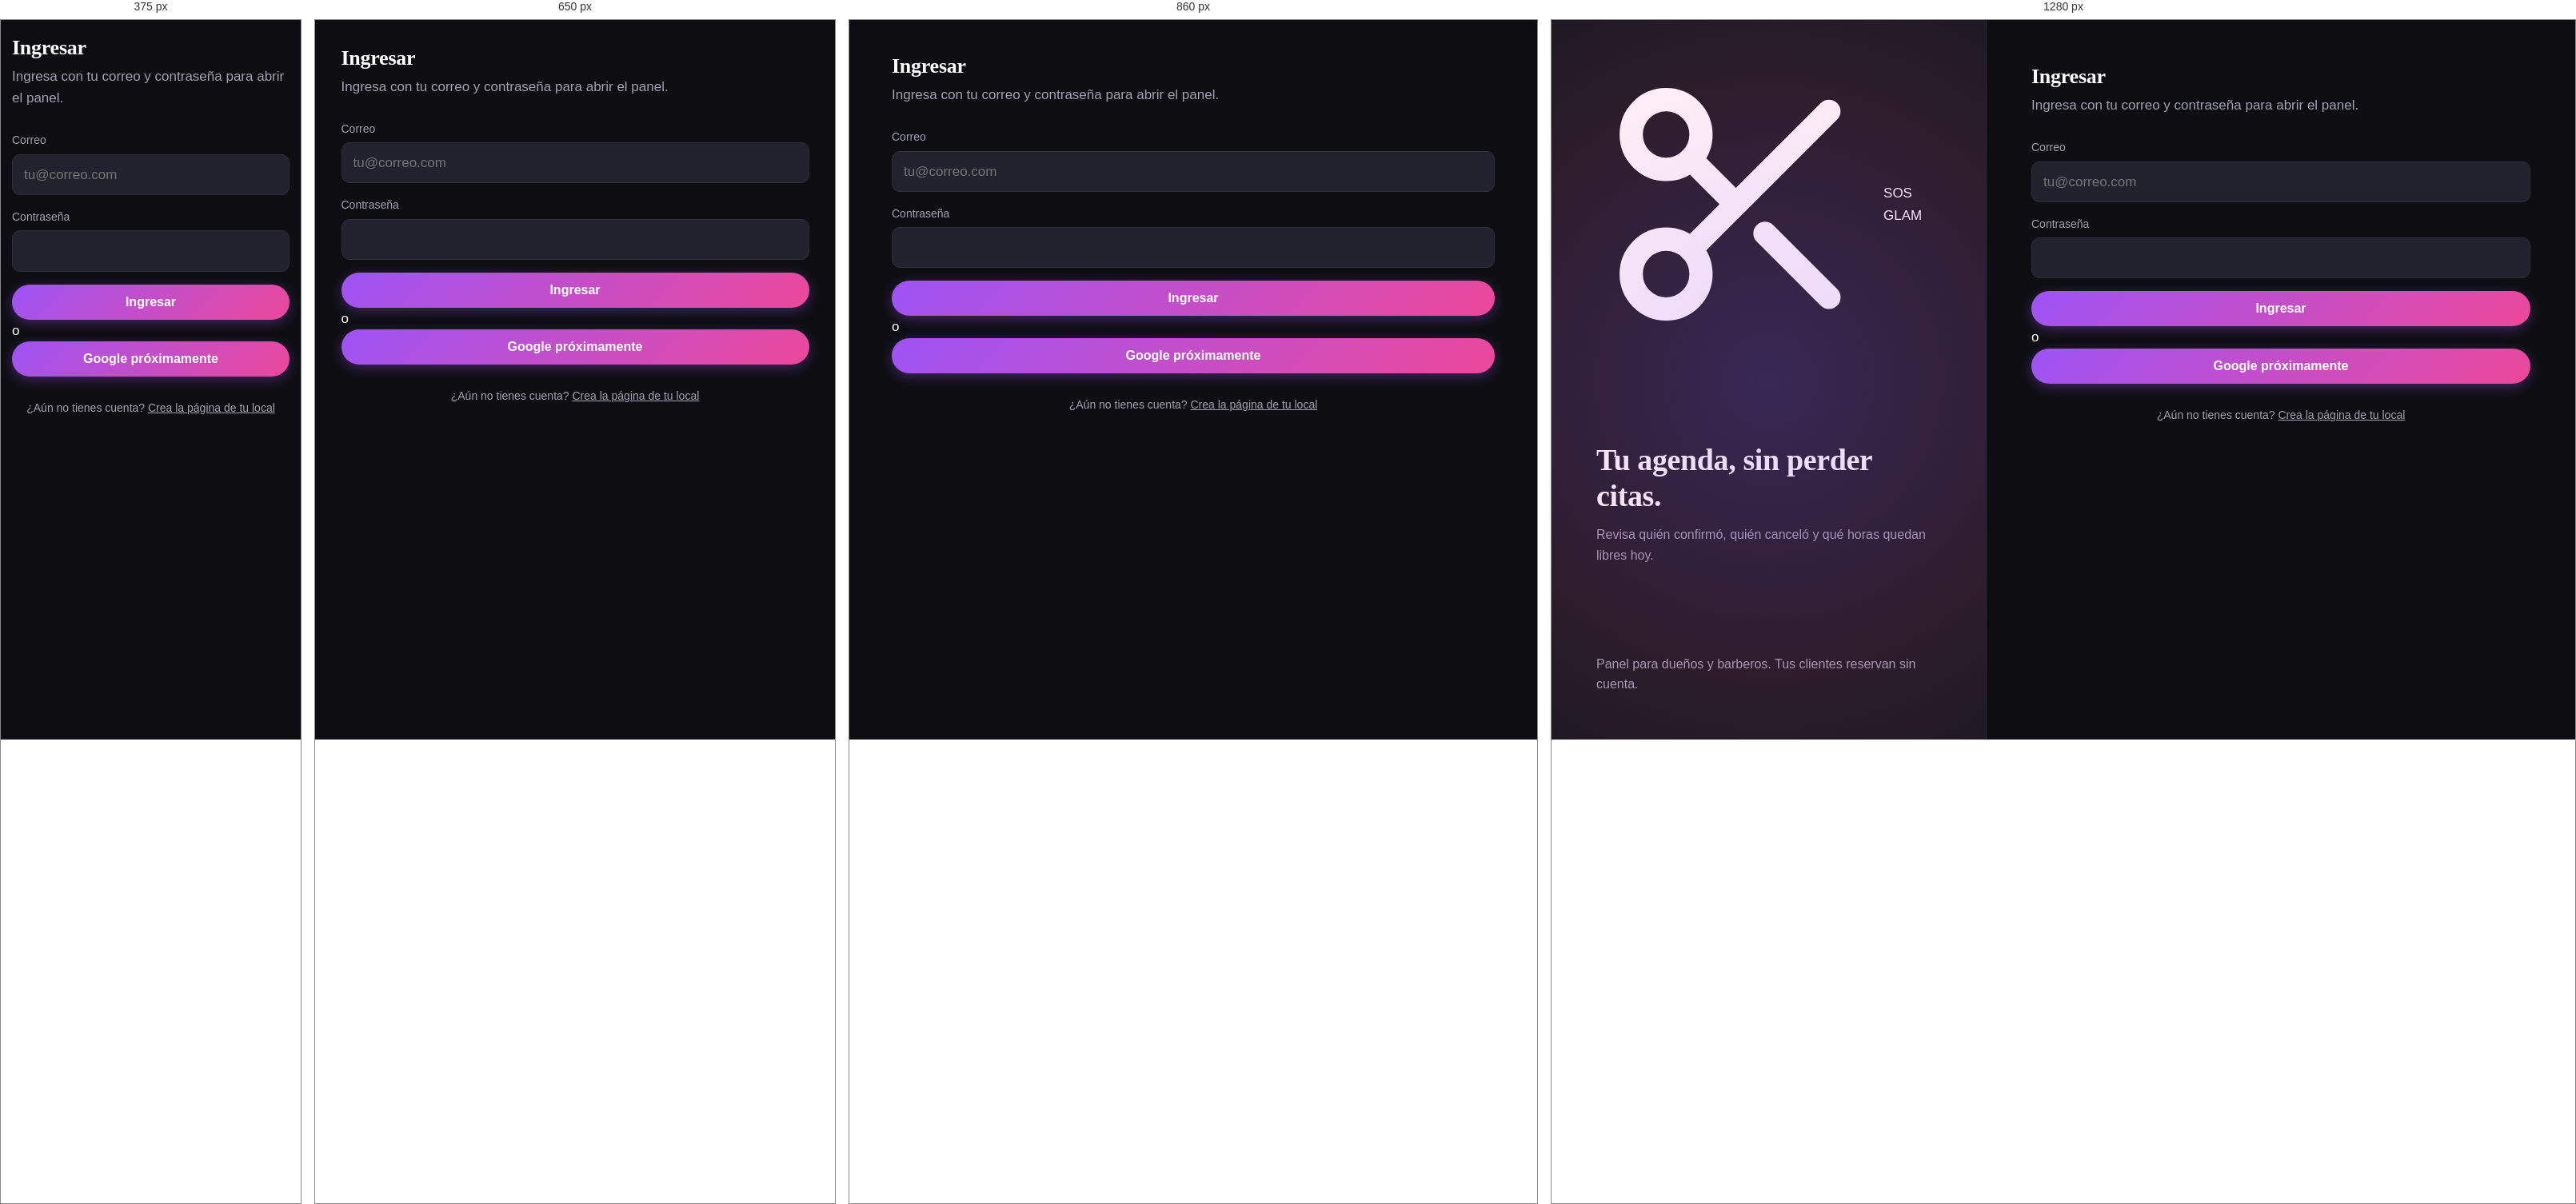
Rendered at 375 px, 650 px, 860 px and 1280 px, left to right.

<!-- file: login.html -->
<!DOCTYPE html>
<html lang="es">
<head>
<meta charset="utf-8">
<meta name="viewport" content="width=device-width, initial-scale=1">
<title>Ingresar · SOS GLAM</title>
<link rel="preconnect" href="https://fonts.googleapis.com">
<link rel="preconnect" href="https://fonts.gstatic.com" crossorigin>
<link href="https://fonts.googleapis.com/css2?family=Fraunces:opsz,wght@9..144,500;9..144,700&family=Instrument+Sans:wght@400;500;600&display=swap" rel="stylesheet">
<link rel="stylesheet" href="css/base.css">
<link rel="stylesheet" href="css/public.css">
</head>
<body>
<!-- ACCESO DEL DUEÑO Y SU EQUIPO. El cliente final nunca inicia sesión. -->
<div class="split">
  <aside class="split-brand">
    <a class="logo" href="index.html"><svg viewBox="0 0 24 24" fill="none" stroke="currentColor" stroke-width="2" stroke-linecap="round" stroke-linejoin="round" aria-hidden="true"><circle cx="6" cy="6" r="3"/><circle cx="6" cy="18" r="3"/><path d="M20 4 8.1 15.9M14.5 14.5 20 20M8.1 8.1 12 12"/></svg>SOS GLAM</a>
    <div>
      <h2>Tu agenda, sin perder citas.</h2>
      <p>Revisa quién confirmó, quién canceló y qué horas quedan libres hoy.</p>
    </div>
    <p class="quote">Panel para dueños y barberos. Tus clientes reservan sin cuenta.</p>
  </aside>

  <main class="split-form">
    <div class="auth">
      <h1 class="h-md">Ingresar</h1>
      <p class="muted" style="margin-top:8px">Ingresa con tu correo y contraseña para abrir el panel.</p>

      <form id="login-form" class="stack" style="margin-top:28px">
        <div class="field">
          <label class="label" for="mail">Correo</label>
          <input class="input" id="mail" name="email" type="email" autocomplete="username" placeholder="tu@correo.com" required>
        </div>
        <div class="field">
          <label class="label" for="password">Contraseña</label>
          <input class="input" id="password" name="password" type="password" autocomplete="current-password" required>
        </div>
        <button class="btn btn-block" type="submit">Ingresar</button>
        <div id="login-status" class="msg" hidden role="status" aria-live="polite"></div>
      </form>

      <div class="divider">o</div>
      <span class="btn btn-google btn-block" aria-disabled="true">Google próximamente</span>

      <p class="small muted" style="margin-top:28px;text-align:center">¿Aún no tienes cuenta? <a href="registro.html?new=1">Crea la página de tu local</a></p>
    </div>
  </main>
</div>
<script src="js/login.js"></script>
</body>
</html>


/* @media block from base.css */
@media (max-width: 820px) {
  .wrap { padding: 0 20px; }
  .section { padding: 64px 0; }
  .topbar nav { display: none; }
}

/* @media block from public.css */
@media (max-width: 900px) {
  .split {
    grid-template-columns: 1fr;
  }
  
  .split-brand {
    display: none; /* Se oculta el panel lateral publicitario en móvil */
  }

  .mobile-brand-bar {
    display: flex; /* Se activa la cabecera limpia para celular */
  }

  .form-grid {
    grid-template-columns: 1fr; /* Formulario en 1 sola columna */
  }

  .svc-row {
    grid-template-columns: auto 1fr;
    row-gap: 8px;
  }

  .svc-row .input {
    grid-column: span 1;
  }
}

/* @media block from public.css */
@media (max-width: 480px) {
  .split-form {
    padding: 20px 14px;
  }

  .already-account-box {
    flex-direction: column;
    align-items: flex-start;
    gap: 8px;
  }

  .already-account-box .btn {
    width: 100%;
  }

  .svc-row {
    grid-template-columns: auto 1fr;
    padding: 12px;
  }
}